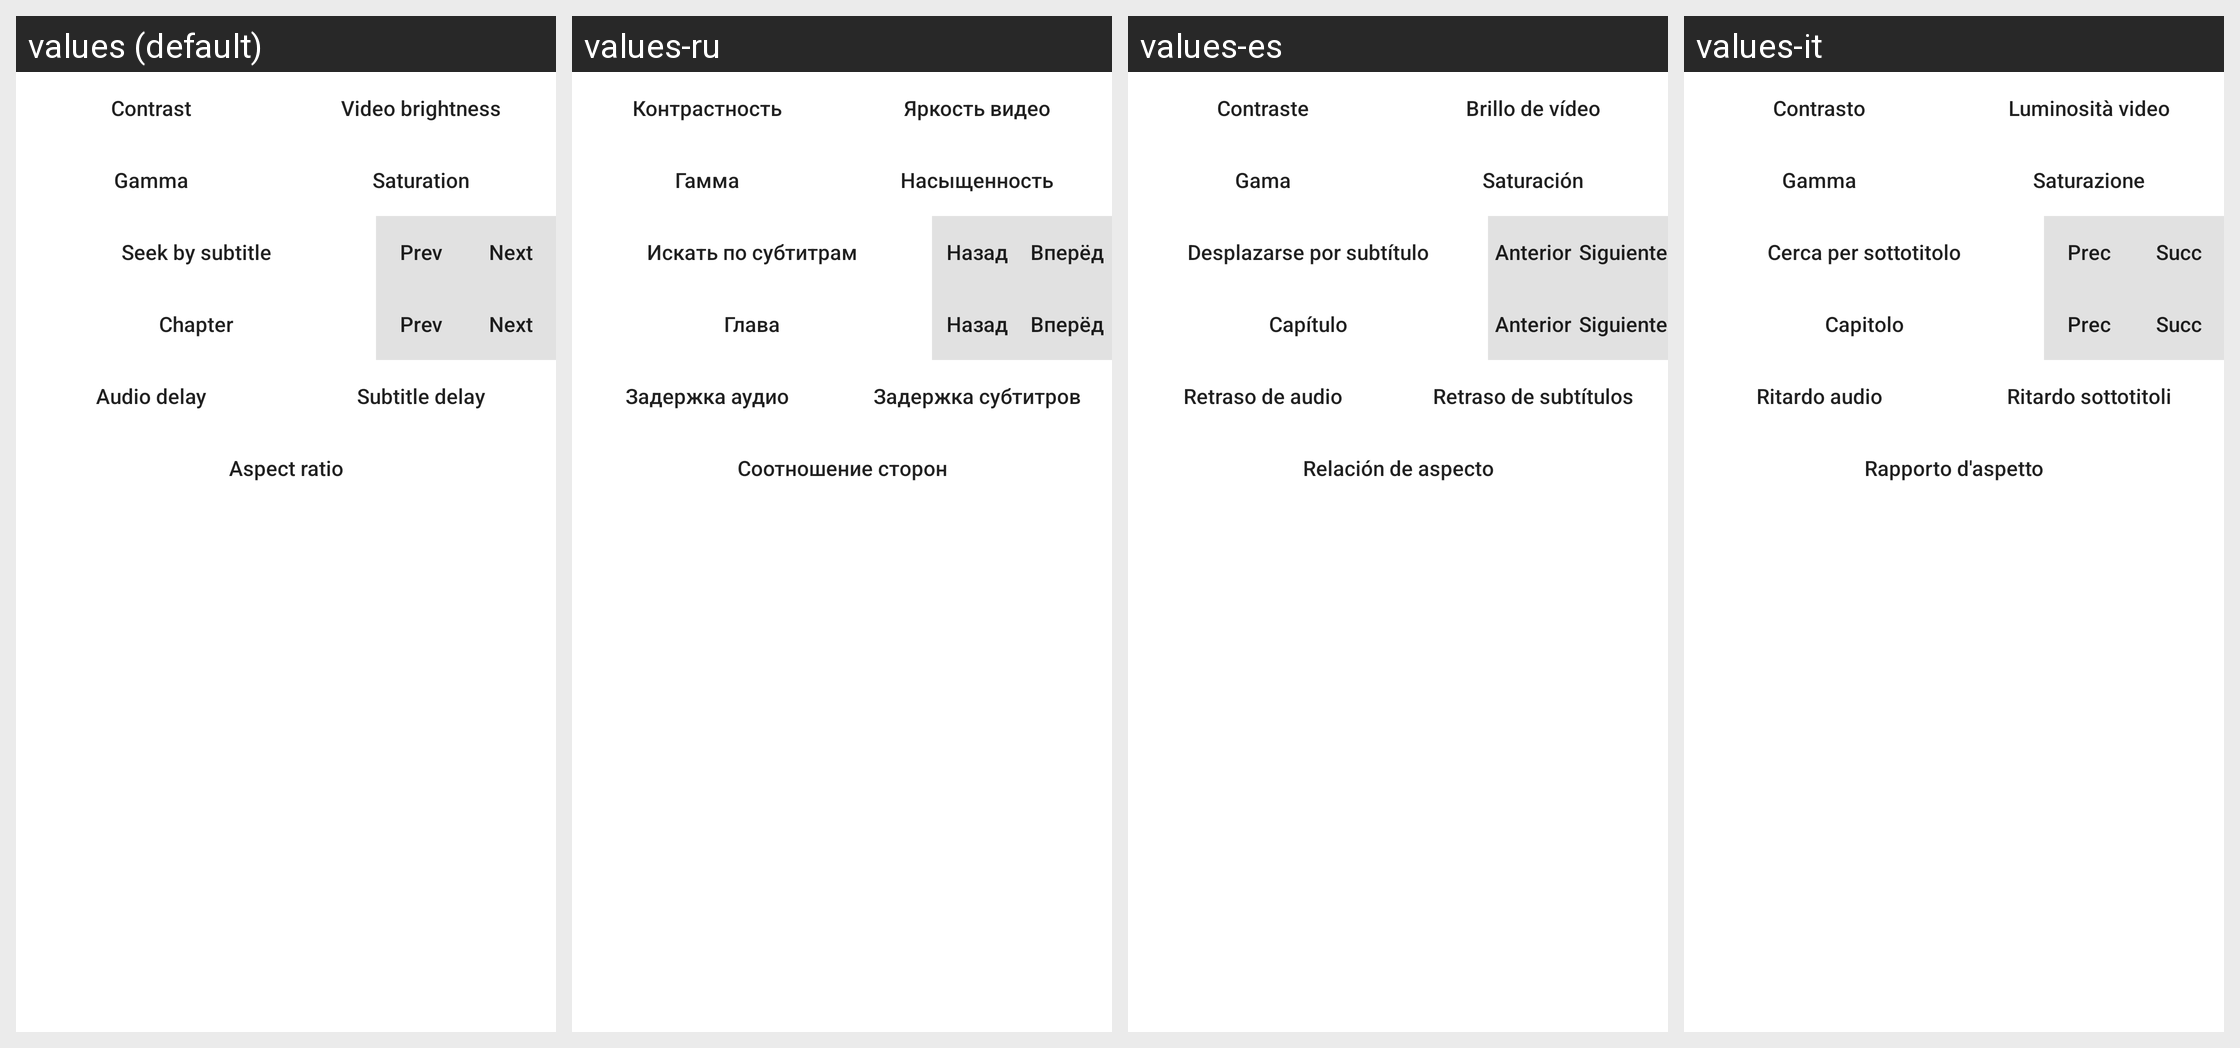

The same Android screen rendered under several of its app's locales, left to right. List the strings drawn on it with the default value and each locale's translation.
Android screen res/layout/dialog_advanced_menu.xml rendered under 4 locales, left to right: values (default), values-ru, values-es, values-it. Device: Nexus 5 (rendered at 1080×1920; each locale shown at half size, 540×960, under a caption strip naming it); theme Theme.MaterialComponents.DayNight.NoActionBar.
Other locales in the repository, not shown: values-ar, values-ca, values-et, values-fa, values-ja, values-nb-rNO, values-pl, values-pt-rBR, values-tr, values-uk, values-vi, values-zh-rCN, values-zh-rTW.
Strings drawn on this screen, with the default value and each locale's value (text and hints the layout hard-codes, and strings that could not be matched under every locale, appear in the picture but are not listed):

contrast
  values: Contrast
  values-ru: Контрастность
  values-es: Contraste
  values-it: Contrasto

video_brightness
  values: Video brightness
  values-ru: Яркость видео
  values-es: Brillo de vídeo
  values-it: Luminosità video

gamma
  values: Gamma
  values-ru: Гамма
  values-es: Gama
  values-it: Gamma

saturation
  values: Saturation
  values-ru: Насыщенность
  values-es: Saturación
  values-it: Saturazione

sub_seek_button
  values: Seek by subtitle
  values-ru: Искать по субтитрам
  values-es: Desplazarse por subtítulo
  values-it: Cerca per sottotitolo

dialog_prev
  values: Prev
  values-ru: Назад
  values-es: Anterior
  values-it: Prec

dialog_next
  values: Next
  values-ru: Вперёд
  values-es: Siguiente
  values-it: Succ

chapter_button
  values: Chapter
  values-ru: Глава
  values-es: Capítulo
  values-it: Capitolo

audio_delay
  values: Audio delay
  values-ru: Задержка аудио
  values-es: Retraso de audio
  values-it: Ritardo audio

sub_delay
  values: Subtitle delay
  values-ru: Задержка субтитров
  values-es: Retraso de subtítulos
  values-it: Ritardo sottotitoli

aspect_ratio
  values: Aspect ratio
  values-ru: Соотношение сторон
  values-es: Relación de aspecto
  values-it: Rapporto d'aspetto
